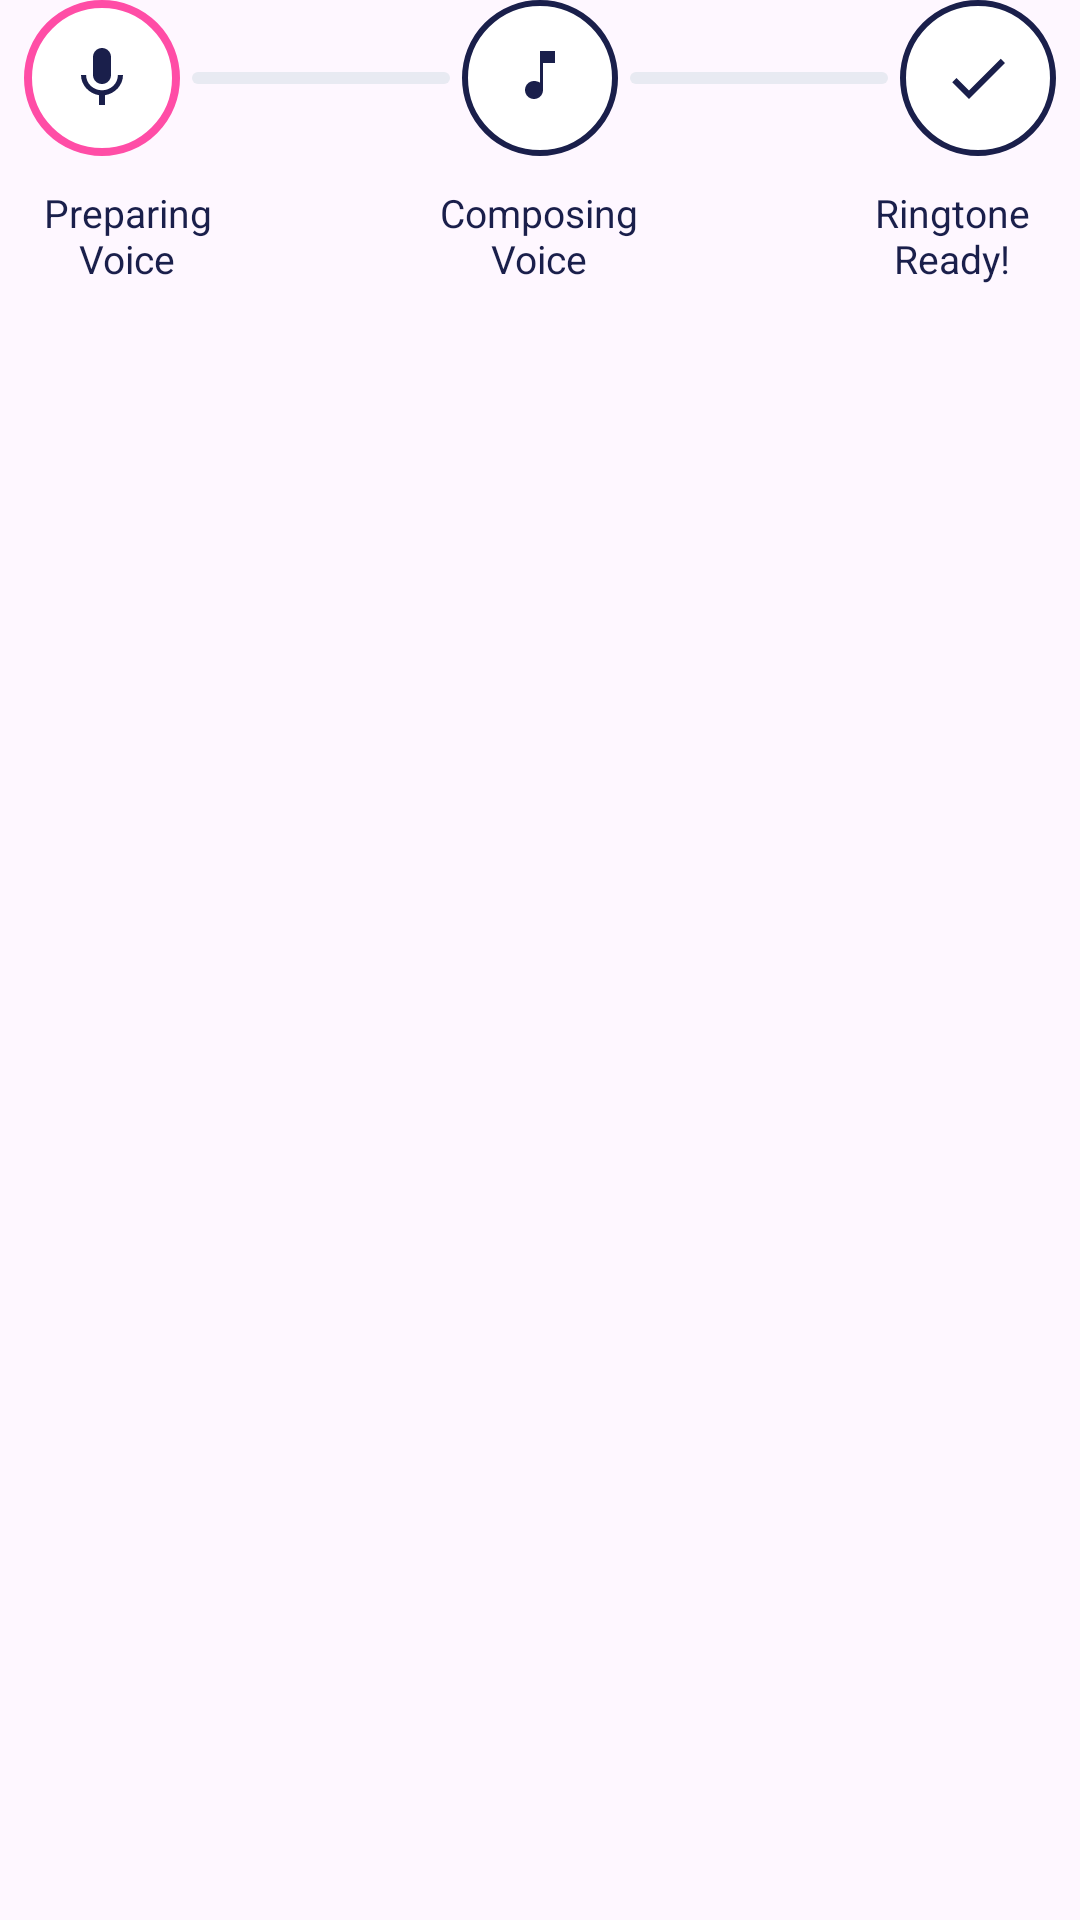

Layout XML and referenced resources for this Android screen:
<!-- AndroidManifest.xml: application theme Theme.MeraTune -->
<!-- res/layout/view_processing_stepper.xml -->
<?xml version="1.0" encoding="utf-8"?>
<LinearLayout xmlns:android="http://schemas.android.com/apk/res/android"
    xmlns:tools="http://schemas.android.com/tools"
    android:layout_width="match_parent"
    android:layout_height="wrap_content"
    android:orientation="vertical"
    android:paddingHorizontal="8dp">

    <LinearLayout
        android:layout_width="match_parent"
        android:layout_height="wrap_content"
        android:gravity="center_vertical"
        android:orientation="horizontal">

        <FrameLayout
            android:layout_width="52dp"
            android:layout_height="52dp">

            <View
                android:id="@+id/stepOneCircle"
                android:layout_width="match_parent"
                android:layout_height="match_parent"
                android:background="@drawable/bg_processing_step_active" />

            <ImageView
                android:layout_width="24dp"
                android:layout_height="24dp"
                android:layout_gravity="center"
                android:contentDescription="@null"
                android:src="@drawable/ic_processing_mic" />
        </FrameLayout>

        <FrameLayout
            android:layout_width="0dp"
            android:layout_height="4dp"
            android:layout_marginHorizontal="4dp"
            android:layout_weight="1">

            <View
                android:layout_width="match_parent"
                android:layout_height="match_parent"
                android:background="@drawable/bg_processing_connector_inactive" />

            <View
                android:id="@+id/connectorOneProgress"
                android:layout_width="match_parent"
                android:layout_height="match_parent"
                android:layout_gravity="start"
                android:background="@drawable/bg_processing_connector_active"
                android:scaleX="0"
                android:transformPivotX="0dp" />
        </FrameLayout>

        <FrameLayout
            android:layout_width="52dp"
            android:layout_height="52dp">

            <View
                android:id="@+id/stepTwoCircle"
                android:layout_width="match_parent"
                android:layout_height="match_parent"
                android:background="@drawable/bg_processing_step_inactive" />

            <ImageView
                android:layout_width="24dp"
                android:layout_height="24dp"
                android:layout_gravity="center"
                android:contentDescription="@null"
                android:src="@drawable/ic_processing_music" />
        </FrameLayout>

        <FrameLayout
            android:layout_width="0dp"
            android:layout_height="4dp"
            android:layout_marginHorizontal="4dp"
            android:layout_weight="1">

            <View
                android:layout_width="match_parent"
                android:layout_height="match_parent"
                android:background="@drawable/bg_processing_connector_inactive" />

            <View
                android:id="@+id/connectorTwoProgress"
                android:layout_width="match_parent"
                android:layout_height="match_parent"
                android:layout_gravity="start"
                android:background="@drawable/bg_processing_connector_active"
                android:scaleX="0"
                android:transformPivotX="0dp" />
        </FrameLayout>

        <FrameLayout
            android:layout_width="52dp"
            android:layout_height="52dp">

            <View
                android:id="@+id/stepThreeCircle"
                android:layout_width="match_parent"
                android:layout_height="match_parent"
                android:background="@drawable/bg_processing_step_inactive" />

            <ImageView
                android:layout_width="24dp"
                android:layout_height="24dp"
                android:layout_gravity="center"
                android:contentDescription="@null"
                android:src="@drawable/ic_processing_check" />
        </FrameLayout>
    </LinearLayout>

    <LinearLayout
        android:layout_width="match_parent"
        android:layout_height="wrap_content"
        android:layout_marginTop="10dp"
        android:orientation="horizontal">

        <TextView
            android:layout_width="0dp"
            android:layout_height="wrap_content"
            android:layout_weight="1"
            android:gravity="center"
            android:text="@string/processing_step_preparing"
            android:textColor="@color/navy"
            android:textSize="13sp" />

        <Space
            android:layout_width="0dp"
            android:layout_height="1dp"
            android:layout_weight="1" />

        <TextView
            android:layout_width="0dp"
            android:layout_height="wrap_content"
            android:layout_weight="1"
            android:gravity="center"
            android:text="@string/processing_step_composing"
            android:textColor="@color/navy"
            android:textSize="13sp" />

        <Space
            android:layout_width="0dp"
            android:layout_height="1dp"
            android:layout_weight="1" />

        <TextView
            android:layout_width="0dp"
            android:layout_height="wrap_content"
            android:layout_weight="1"
            android:gravity="center"
            android:text="@string/processing_step_ready"
            android:textColor="@color/navy"
            android:textSize="13sp"
            tools:text="Ringtone Ready!" />
    </LinearLayout>

</LinearLayout>
<!-- resources referenced by this layout -->
<resources>
  <color name="navy">#1A1F4B</color>
  <!-- drawable bg_processing_connector_active (drawable) -->
  <?xml version="1.0" encoding="utf-8"?>
  <shape xmlns:android="http://schemas.android.com/apk/res/android"
      android:shape="rectangle">
      <gradient
          android:angle="0"
          android:endColor="@color/gradient_orange"
          android:startColor="@color/gradient_pink"
          android:type="linear" />
      <corners android:radius="2dp" />
  </shape>
  <!-- drawable bg_processing_connector_inactive (drawable) -->
  <?xml version="1.0" encoding="utf-8"?>
  <shape xmlns:android="http://schemas.android.com/apk/res/android"
      android:shape="rectangle">
      <solid android:color="#E8EAF2" />
      <corners android:radius="2dp" />
  </shape>
  <!-- drawable bg_processing_step_active (drawable) -->
  <?xml version="1.0" encoding="utf-8"?>
  <shape xmlns:android="http://schemas.android.com/apk/res/android"
      android:shape="oval">
      <solid android:color="@color/white" />
      <stroke
          android:width="2.5dp"
          android:color="@color/gradient_pink" />
  </shape>
  <!-- drawable bg_processing_step_inactive (drawable) -->
  <?xml version="1.0" encoding="utf-8"?>
  <shape xmlns:android="http://schemas.android.com/apk/res/android"
      android:shape="oval">
      <solid android:color="@color/white" />
      <stroke
          android:width="2dp"
          android:color="@color/navy" />
  </shape>
  <!-- drawable ic_processing_check (drawable) -->
  <vector xmlns:android="http://schemas.android.com/apk/res/android"
      android:width="24dp"
      android:height="24dp"
      android:viewportWidth="24"
      android:viewportHeight="24">
      <path
          android:fillColor="@color/navy"
          android:pathData="M9,16.17L4.83,12l-1.42,1.41L9,19 21,7l-1.41,-1.41z" />
  </vector>
  <!-- drawable ic_processing_mic (drawable) -->
  <vector xmlns:android="http://schemas.android.com/apk/res/android"
      android:width="24dp"
      android:height="24dp"
      android:viewportWidth="24"
      android:viewportHeight="24">
      <path
          android:fillColor="@color/navy"
          android:pathData="M12,14c1.66,0 3,-1.34 3,-3V5c0,-1.66 -1.34,-3 -3,-3S9,3.34 9,5v6C9,12.66 10.34,14 12,14zM17.3,11c0,3 -2.54,5.1 -5.3,5.1S6.7,14 6.7,11H5c0,3.41 2.72,6.23 6,6.72V21h2v-3.28c3.28,-0.48 6,-3.3 6,-6.72H17.3z" />
  </vector>
  <!-- drawable ic_processing_music (drawable) -->
  <vector xmlns:android="http://schemas.android.com/apk/res/android"
      android:width="24dp"
      android:height="24dp"
      android:viewportWidth="24"
      android:viewportHeight="24">
      <path
          android:fillColor="@color/navy"
          android:pathData="M12,3v10.55c-0.59,-0.34 -1.27,-0.55 -2,-0.55 -1.66,0 -3,1.34 -3,3s1.34,3 3,3 3,-1.34 3,-3V7h4V3h-7z" />
  </vector>
  <string name="processing_step_composing">Composing Voice</string>
  <string name="processing_step_preparing">Preparing Voice</string>
  <string name="processing_step_ready">Ringtone Ready!</string>
  <style name="Theme.MeraTune" parent="Base.Theme.MeraTune" />
  <color name="gradient_orange">#FF8C42</color>
  <color name="gradient_pink">#FF4DA6</color>
  <color name="white">#FFFFFFFF</color>
  <style name="Base.Theme.MeraTune" parent="Theme.Material3.DayNight.NoActionBar">
          
          
      </style>
</resources>
